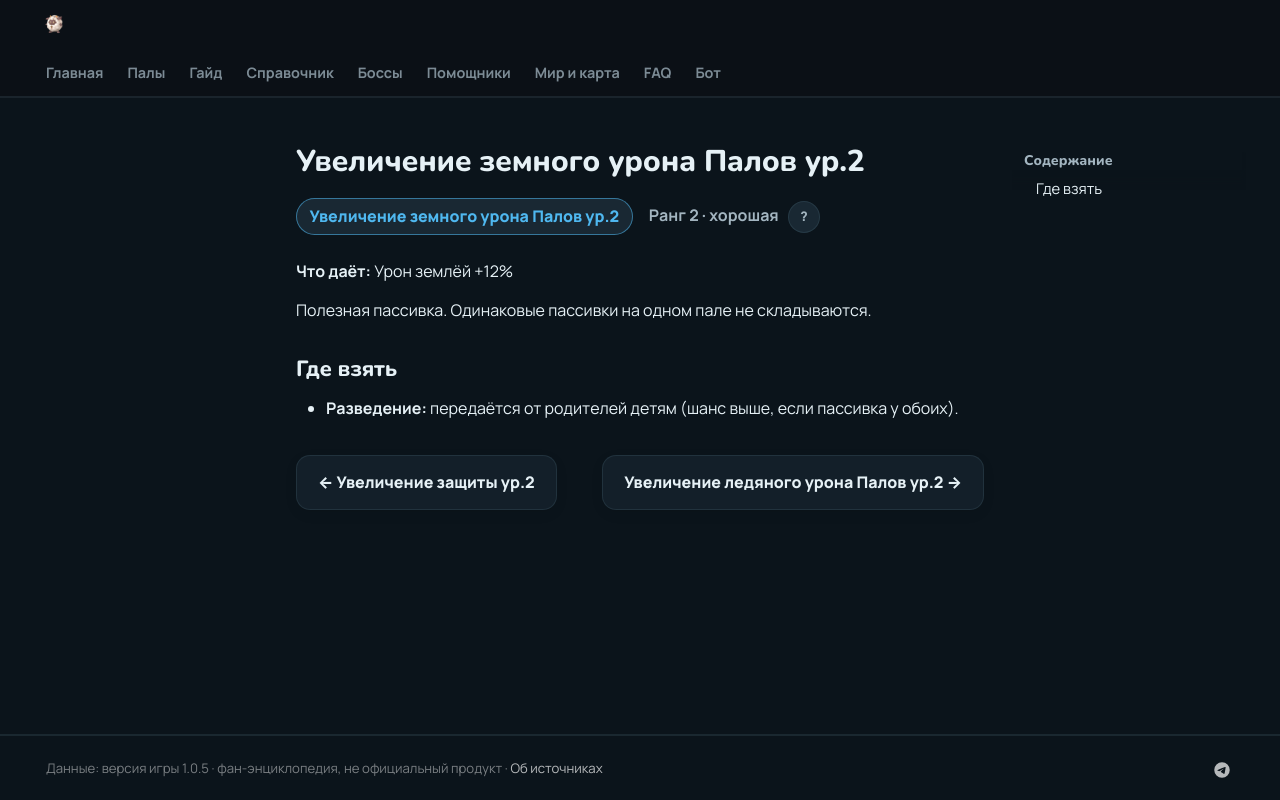

repository: 39den/palwiki · page: passivki/pal_ground_damage_enhancement_lv_2/index.html · generator: mkdocs

# Увеличение земного урона Палов ур.2

<div class="psv-hero" markdown="0"><span class="psv r-2 big">Увеличение земного урона Палов ур.2</span> <span class="rk">Ранг 2 · хорошая <button class="hlp" data-tip="Ранг — насколько сильна пассивка: от −3 (вредная) до 4 (легендарная). Чем выше, тем реже встречается.">?</button></span></div>

**Что даёт:** Урон землёй +12%

Полезная пассивка. Одинаковые пассивки на одном пале не складываются.

## Где взять

- 🧬 **Разведение:** передаётся от родителей детям (шанс выше, если пассивка у обоих).


<div class="pn" markdown="0"><a class="card-link" href="../../passivki/defense_up_lv_2/">← Увеличение защиты ур.2</a><a class="card-link" href="../../passivki/pal_ice_damage_enhancement_lv_2/">Увеличение ледяного урона Палов ур.2 →</a></div>
